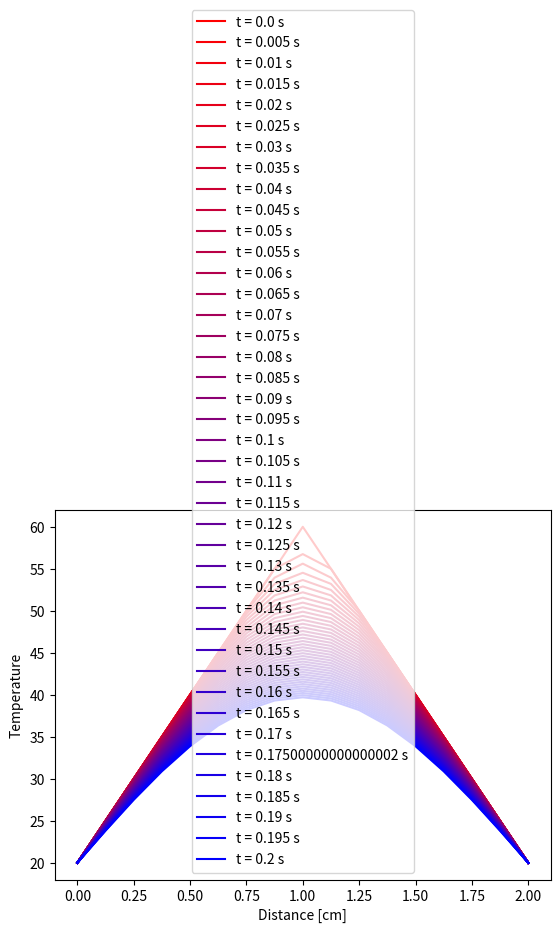

Source code (Python):
# [redacted]

import numpy as np #importing numpy library for matrix operations
import matplotlib.pyplot as plt #importing matplotlib library for plotting graph for our data
import math #importing math library for mathematical operations

L = 2 #thickness 2 cm
k=2.47 #thermal conductivity for aluminum W/cm.K
rho=0.0027 #density of aluminum kg/cm^3
cp=900 #specific heat capacity of aluminum J/Kg*C
alpha = k/(rho*cp) #thermal diffusivity of aluminum cm^2/s
dx = 0.125   # dx = h -- xdirection step
dt = 0.005 # y direction time step
x = np.arange(0,2+dx,dx) #creating matrix 0 to 2 by incrementing with dx
t = np.arange(0,0.2+dt,dt) #creating matrix 0 to 2 by incrementing with dt

def isthisStable(alpha,dx,dt): #for controlling stable condition
    if (alpha*dt)/dx**2 <= 0.5: #condition
        return "it is stable"
    else:
        return 'it is NOT stable'

print(isthisStable(alpha,dx,dt))#print it is stable or not

len_x = len(x) #obtain length of x matrix
len_t = len(t) #obtain length of t matrix

bc_1 = 20 #first boundary condition = 20 degree
bc_2 = 20 #second boundary condition = 20 degree
ic = np.arange(0,len_x, 1) #create initial condition matrix  9x1 size
for i in range(0,len_x, 1):# for loop to assign ic values
    if x[i] < L/2:
        ic[i] = 20 + 80 * (x[i]/L) #initial condition
    elif x[i] >= L/2:
        ic[i] = 20 + 80 * (1 - x[i]/L) #initial condition

temp = np.zeros((len_x,len_t)) #creating temperature matrix (len_x X len_t) size
temp[0, : ] = bc_1 #fill start of the temp matrix with bc1
temp[-1,: ] = bc_2 #fill end of the temp matrix with bc2
temp[:,0] =ic #fill first column of the temp matrix with ic
R = (alpha*dt)/dx**2 #factor of rearranged form of given equation

for j in range(1,len_t):
    for i in range(1, len_x-1):
        temp[i,j] = R*temp[i+1,j-1] + (1-2*R)*temp[i,j-1] + R*temp[i-1,j-1] #rearranged form for FTCS


R= np.linspace(1,0,len_t)
B= np.linspace(0,1,len_t)
G = 0
for j in range(len_t):
    plt.plot(x,temp[:,j], color = [R[j],G,B[j]])

plt.legend([f't = {time} s'for time in t])
plt.xlabel("Distance [cm]")
plt.ylabel("Temperature")
plt.show()


